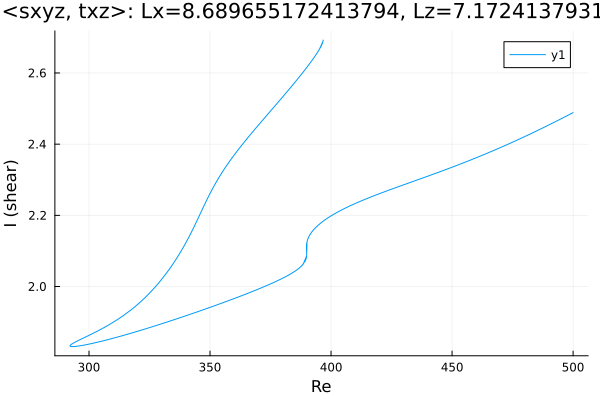

The data file committed next to this chart (first rows):
Re, shear
500.0, 2.489
499.7, 2.488
498.3, 2.483
496.9, 2.478
495.5, 2.473
495.4, 2.473
494, 2.468
492.6, 2.463
491.2, 2.458
489.8, 2.453
489.3, 2.452
487.9, 2.447
486.5, 2.442
485.1, 2.438
483.7, 2.433
482.3, 2.429
480.9, 2.424
479.4, 2.419
478.9, 2.418
477.5, 2.413
476.1, 2.409
474.7, 2.405
473.3, 2.4
471.9, 2.396
470.5, 2.392
469, 2.388
467.6, 2.384
466.2, 2.379
464.8, 2.375
463.4, 2.371
462, 2.367
460.6, 2.363
459.1, 2.36
457.7, 2.356
456.3, 2.352
454.9, 2.348
453.5, 2.344
452.1, 2.341
450.7, 2.337
449.2, 2.333
447.8, 2.33
446.4, 2.326
445, 2.323
443.6, 2.319
442.2, 2.316
440.8, 2.312
439.3, 2.309
437.9, 2.305
436.5, 2.302
435.1, 2.298
433.7, 2.295
432.3, 2.291
430.9, 2.288
429.4, 2.284
428, 2.281
426.6, 2.278
425.2, 2.274
423.8, 2.271
422.4, 2.267
421, 2.263
... 639 more rows
